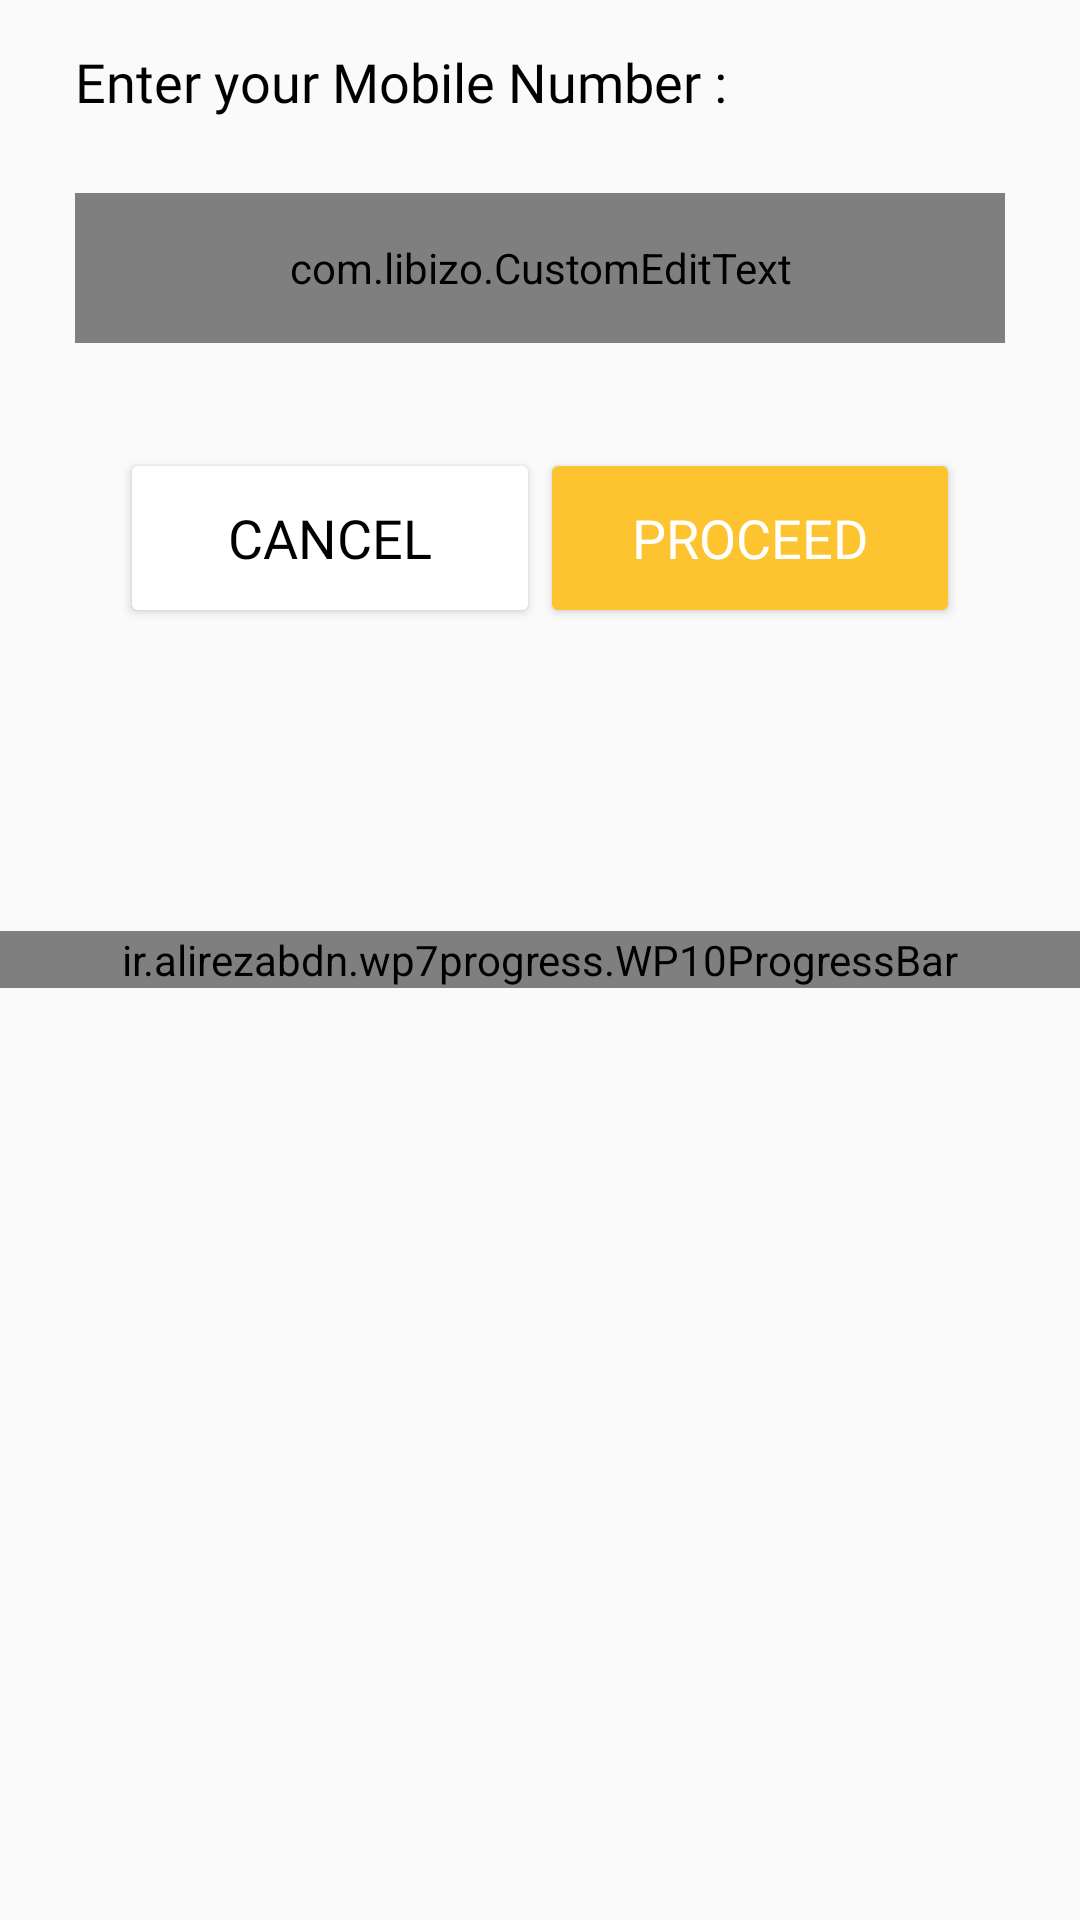

Produce the Android XML layout that renders to this screen, including the resource entries it uses.
<!-- AndroidManifest.xml: application theme AppTheme -->
<!-- res/layout/forgot_dialog.xml -->
<?xml version="1.0" encoding="utf-8"?>
<RelativeLayout xmlns:android="http://schemas.android.com/apk/res/android"
    android:layout_width="match_parent"
    android:layout_height="match_parent"
    xmlns:app="http://schemas.android.com/apk/res-auto">
    <LinearLayout
        android:orientation="vertical"
        android:layout_width="match_parent"
        android:layout_height="wrap_content">
        <LinearLayout
            android:visibility="visible"
            android:id="@+id/mobile_get"
            android:orientation="vertical"
            android:layout_width="match_parent"
            android:layout_height="wrap_content">
            <TextView
                android:textColor="#000"
                android:textSize="18sp"
                android:text="Enter your Mobile Number :"
                android:layout_marginTop="15dp"
                android:layout_marginLeft="25dp"
                android:layout_marginRight="25dp"
                android:fontFamily="@font/sans_bold"
                android:layout_width="match_parent"
                android:layout_height="wrap_content" />
            <LinearLayout
                android:layout_margin="15dp"
                android:layout_marginLeft="15dp"
                android:layout_marginRight="15dp"
                android:layout_width="match_parent"
                android:layout_height="wrap_content">
                <com.libizo.CustomEditText
                    android:layout_width="match_parent"
                    android:layout_height="50dp"
                    android:layout_margin="10dp"
                    android:hint="Mobile No"
                    app:libIZO_setFont="@string/sans_regular"
                    android:inputType="phone"
                    android:id="@+id/forgot_et_phone"
                    app:libIZO_clearIconTint="#808080"
                    app:libIZO_setBorderColor="@color/colorEdittext"
                    app:libIZO_setBorderView="true"
                    app:libIZO_setClearIconVisible="true"
                    app:libIZO_setCornerRadius="4dp"
                    app:libIZO_setStrokeWidth="2dp"/>
            </LinearLayout>
            <LinearLayout
                android:weightSum="2"
                android:orientation="horizontal"
                android:layout_marginTop="10dp"
                android:layout_marginBottom="15dp"
                android:layout_below="@+id/et_pass_layout"
                android:layout_marginLeft="40dp"
                android:layout_marginRight="40dp"
                android:layout_height="wrap_content"
                android:layout_width="match_parent">
                <Button
                    android:layout_weight="1"
                    android:id="@+id/forgot_btn_close"
                    android:text="CANCEL"
                    android:fontFamily="@font/sans_bold"
                    android:textColor="#000"
                    android:textSize="18sp"
                    android:backgroundTint="#FFF"
                    android:layout_gravity="center"
                    android:layout_width="match_parent"
                    android:layout_height="60dp" />
                <Button
                    android:layout_weight="1"
                    android:id="@+id/forgot_btn_proceed"
                    android:text="PROCEED"
                    android:fontFamily="@font/sans_bold"
                    android:textColor="#ffffff"
                    android:textSize="18sp"
                    android:backgroundTint="@color/colorAccent"
                    android:layout_gravity="center"
                    android:layout_width="match_parent"
                    android:layout_height="60dp" />
            </LinearLayout>
        </LinearLayout>
        <LinearLayout
            android:visibility="gone"
            android:id="@+id/pass_get"
            android:orientation="vertical"
            android:layout_width="match_parent"
            android:layout_height="wrap_content">
            <TextView
                android:textColor="#000"
                android:textSize="18sp"
                android:text="Enter your New Password :"
                android:layout_marginTop="15dp"
                android:layout_marginLeft="25dp"
                android:layout_marginRight="25dp"
                android:fontFamily="@font/sans_bold"
                android:layout_width="match_parent"
                android:layout_height="wrap_content" />
            <LinearLayout
                android:layout_margin="15dp"
                android:layout_marginLeft="15dp"
                android:layout_marginRight="15dp"
                android:layout_width="match_parent"
                android:layout_height="wrap_content">
                <com.libizo.CustomEditText
                    android:layout_width="match_parent"
                    android:layout_height="50dp"
                    android:layout_margin="10dp"
                    android:hint="Password"
                    app:libIZO_setFont="@string/sans_regular"
                    android:inputType="textPassword"
                    android:id="@+id/forgot_et_password"
                    app:libIZO_clearIconTint="#808080"
                    app:libIZO_setBorderColor="@color/colorEdittext"
                    app:libIZO_setBorderView="true"
                    app:libIZO_setClearIconVisible="true"
                    app:libIZO_setCornerRadius="4dp"
                    app:libIZO_setStrokeWidth="2dp"/>
            </LinearLayout>
            <LinearLayout
                android:weightSum="2"
                android:orientation="horizontal"
                android:layout_marginTop="10dp"
                android:layout_marginBottom="15dp"
                android:layout_below="@+id/et_pass_layout"
                android:layout_marginLeft="50dp"
                android:layout_marginRight="50dp"
                android:layout_height="wrap_content"
                android:layout_width="match_parent">
                <Button
                    android:layout_weight="1"
                    android:id="@+id/forgot_btn_cancel"
                    android:text="CANCEL"
                    android:fontFamily="@font/sans_bold"
                    android:textColor="#000"
                    android:textSize="20sp"
                    android:backgroundTint="#FFF"
                    android:layout_gravity="center"
                    android:layout_width="match_parent"
                    android:layout_height="60dp" />
                <Button
                    android:layout_weight="1"
                    android:id="@+id/forgot_btn_update"
                    android:text="UPDATE"
                    android:fontFamily="@font/sans_bold"
                    android:textColor="#ffffff"
                    android:textSize="20sp"
                    android:backgroundTint="@color/colorAccent"
                    android:layout_gravity="center"
                    android:layout_width="match_parent"
                    android:layout_height="60dp" />
            </LinearLayout>
        </LinearLayout>
    </LinearLayout>
    <ir.alirezabdn.wp7progress.WP10ProgressBar
        android:id="@+id/forgot_progress"
        android:layout_width="match_parent"
        android:layout_height="wrap_content"
        android:layout_centerVertical="true"
        app:indicatorColor="@color/colorAccent"
        app:indicatorHeight="7"
        app:indicatorRadius="5"
        app:interval="100" />
</RelativeLayout>
<!-- resources referenced by this layout -->
<resources>
  <color name="colorAccent">#fec430</color>
  <color name="colorEdittext">#808080</color>
  <string name="sans_regular">sans_regular.otf</string>
  <style name="AppTheme" parent="Theme.AppCompat.Light.DarkActionBar">
          
          <item name="colorPrimary">@color/colorPrimary</item>
          <item name="colorPrimaryDark">@color/colorPrimaryDark</item>
          <item name="colorAccent">@color/colorAccent</item>
      </style>
  <color name="colorPrimary">#304FFE</color>
  <color name="colorPrimaryDark">#304FFE</color>
</resources>
